Run: headless pygame with SDL's dummy video driver; simulated clock (each Clock.tick advances the game by its frame time, no real sleeping); random seed 0; keys injected as events and as key.get_pressed() state; no mouse input.
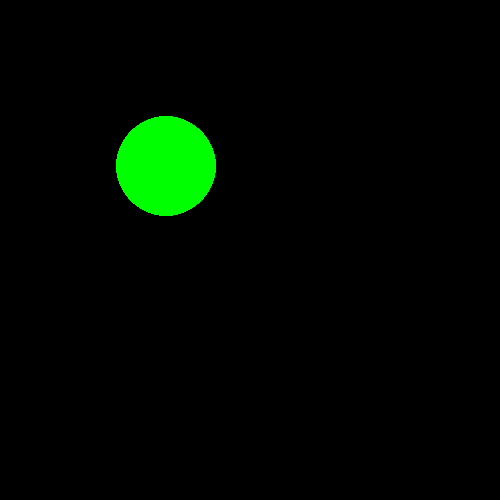
Frame 1 of 4 · flips 1–60 · no input
Frame 2 of 4 · flips 61–180 · tapped SPACE, RETURN · held RIGHT (→), D · screen unchanged from frame 1, image omitted
Frame 3 of 4 · flips 181–300 · held DOWN (↓), S · screen unchanged from frame 2, image omitted
Frame 4 of 4 · flips 301–420 · held LEFT (←), A, UP (↑), W · screen unchanged from frame 3, image omitted

The pygame program that drew these frames:

import pygame

screen = pygame.display.set_mode((500, 500))
running  = True

while running: 
    for event in pygame.event.get():  
        if event.type == pygame.QUIT:  
           running = False

    pygame.draw.circle(screen, (0,255,0), (500/3,500/3), 50) #BIRD
    pygame.display.update()
